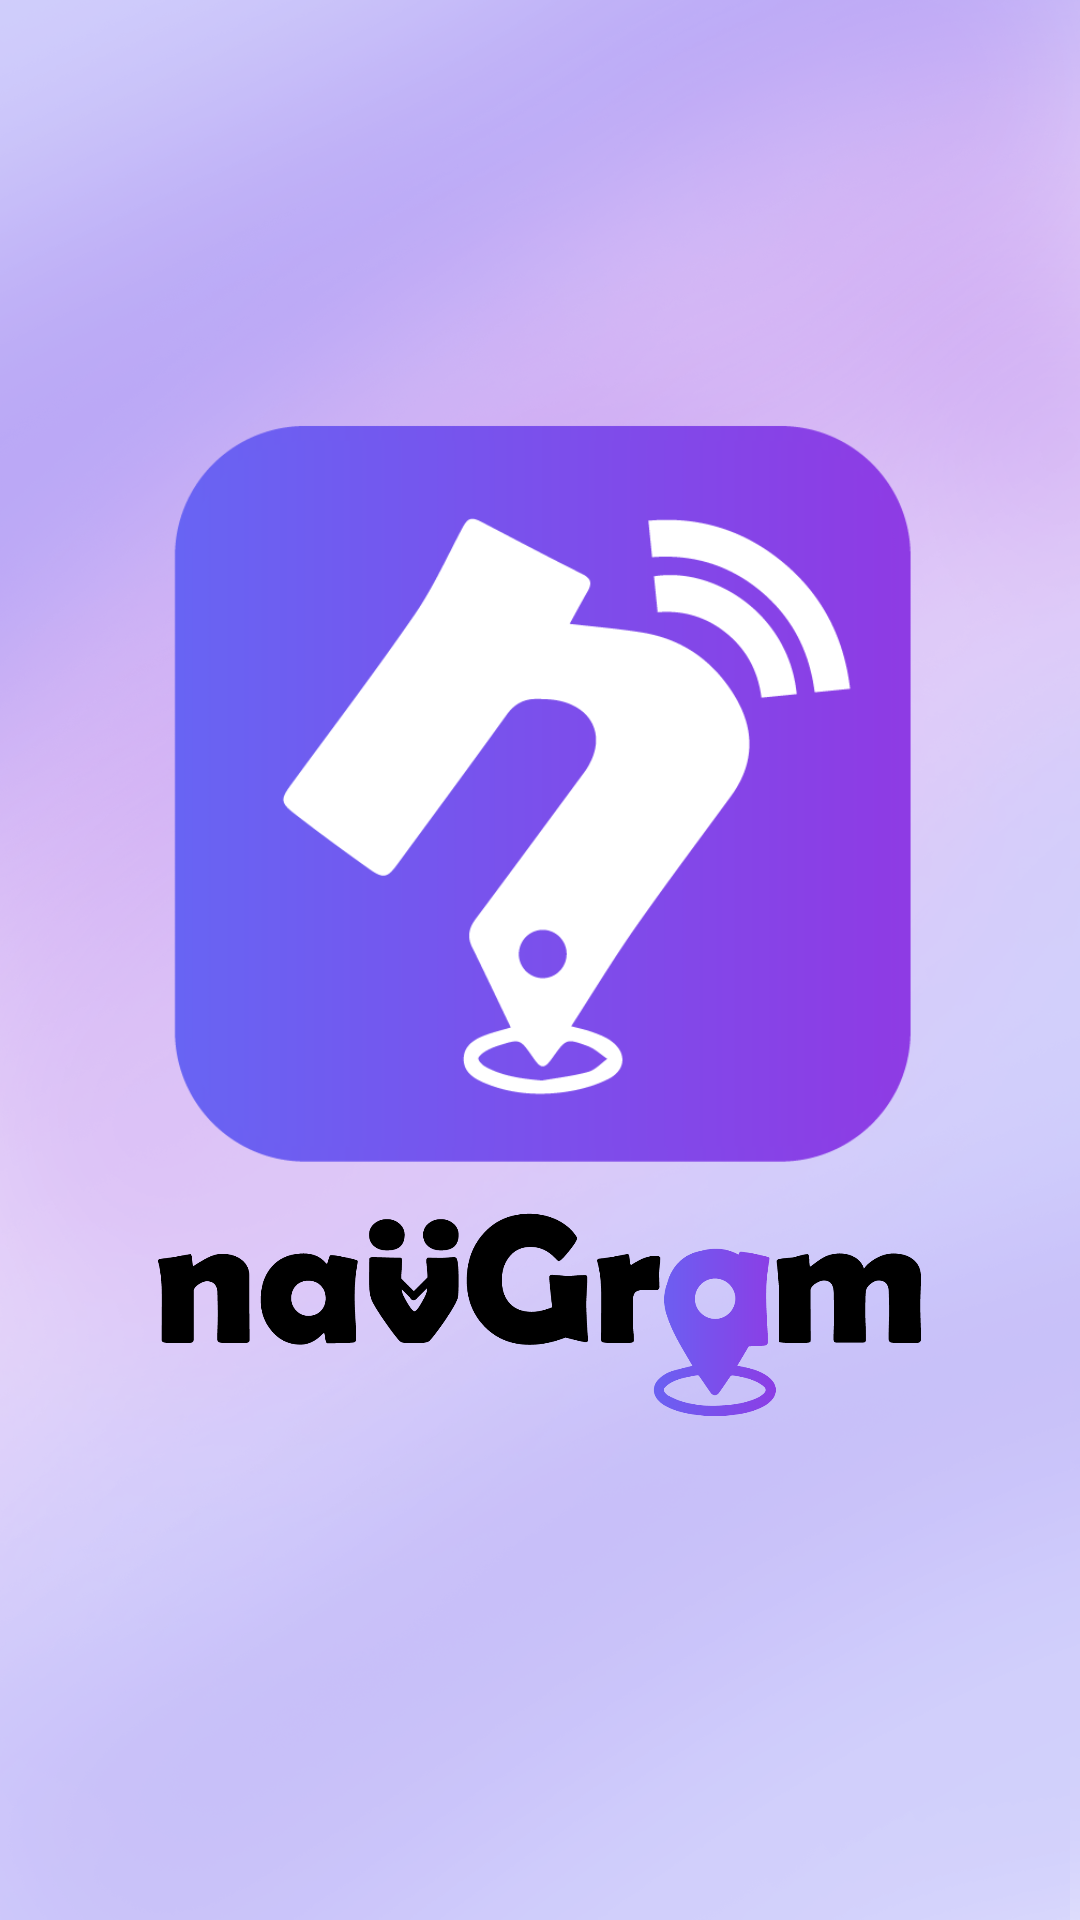

Android layout source for this screen:
<!-- AndroidManifest.xml: application theme Theme.Navigram -->
<!-- res/layout/activity_main.xml -->
<?xml version="1.0" encoding="utf-8"?>
<androidx.constraintlayout.widget.ConstraintLayout xmlns:android="http://schemas.android.com/apk/res/android"
    xmlns:app="http://schemas.android.com/apk/res-auto"
    xmlns:tools="http://schemas.android.com/tools"
    android:id="@+id/main"
    android:layout_width="match_parent"
    android:layout_height="match_parent"
    android:background="@drawable/bgpurple"
    tools:context=".MainActivity">

    <FrameLayout
        android:id="@+id/fragment_container"
        android:layout_width="match_parent"
        android:layout_height="match_parent" />

    <ImageView
        android:id="@+id/imageView4"
        android:layout_width="251dp"
        android:layout_height="267dp"
        app:layout_constraintBottom_toBottomOf="parent"
        app:layout_constraintEnd_toEndOf="parent"
        app:layout_constraintStart_toStartOf="parent"
        app:layout_constraintTop_toTopOf="parent"
        app:layout_constraintVertical_bias="0.346"
        app:srcCompat="@drawable/navigramlogo" />

    <ImageView
        android:id="@+id/imageView5"
        android:layout_width="355dp"
        android:layout_height="82dp"
        app:layout_constraintBottom_toBottomOf="parent"
        app:layout_constraintEnd_toEndOf="parent"
        app:layout_constraintHorizontal_bias="0.49"
        app:layout_constraintStart_toStartOf="parent"
        app:layout_constraintTop_toBottomOf="@+id/imageView4"
        app:layout_constraintVertical_bias="0.0"
        app:srcCompat="@drawable/black" />

</androidx.constraintlayout.widget.ConstraintLayout>
<!-- resources referenced by this layout -->
<resources>
  <!-- drawable bgpurple: png bitmap (drawable, 544721 bytes) -->
  <!-- drawable black: png bitmap (drawable, 33566 bytes) -->
  <!-- drawable navigramlogo: png bitmap (drawable, 29758 bytes) -->
  <style name="Theme.Navigram" parent="Base.Theme.Navigram" />
  <style name="Base.Theme.Navigram" parent="Theme.Material3.DayNight">
          
          <item name="windowActionBar">false</item>
          <item name="windowNoTitle">true</item>
          
          
      </style>
</resources>
